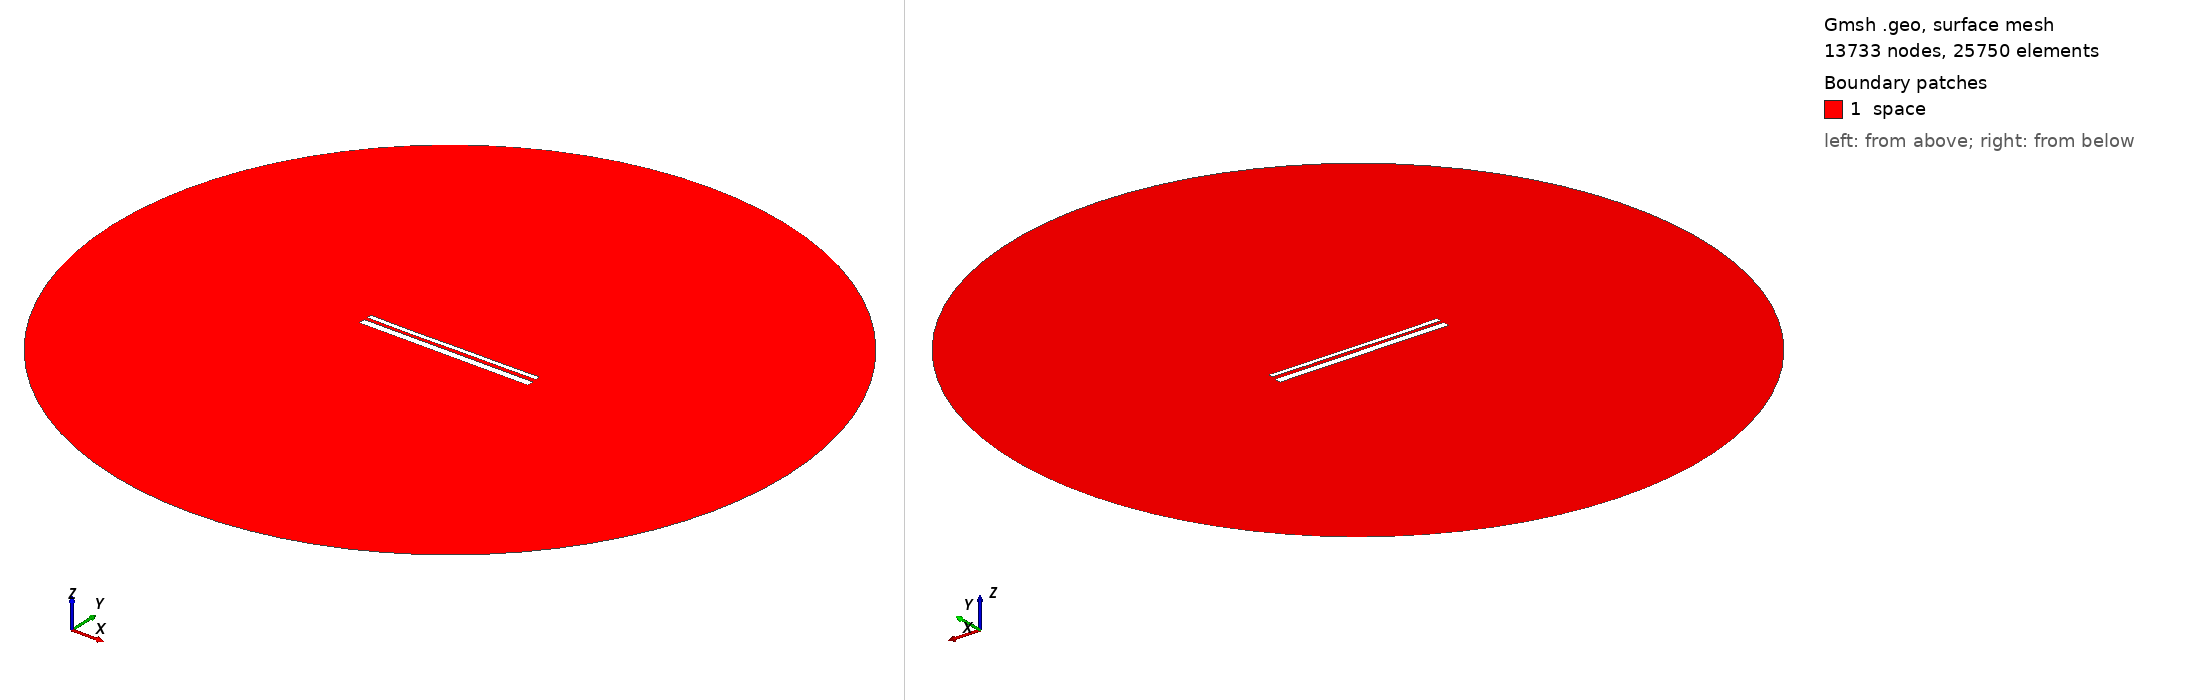

Gmsh geometry script, surface-meshed: 13733 nodes, 25750 surface elements. Boundary patches (legend numbers): 1 space. Left view from above one corner, right view from below the opposite corner. Legend entries are the model's physical surfaces. The drawing asked Gmsh for element sizes between 1% and 20% of the model's largest extent; the script's own settings can give other sizes.

=== 13032.geo (drawn) ===
//---------------------------------------
// Geometry kernel
//---------------------------------------

SetFactory("OpenCASCADE");



//---------------------------------------
// Parameters of the geometry
//---------------------------------------

// Overetch of the upper plate
overetch = 0.5;

// Distance between the plates
distance = 1.5;

// Discretization over the x axis (for the deformation)
nx = 50; 

// Length of the plate
L = 100 - overetch; 

// Number of modes
n = 4; 

// 1st mode coefficient
coeff(1) = 0.15;
beta(1) = 0.596864 * 3.1415926535 / L;

// 2nd mode coefficient
coeff(2) = -0.075;
beta(2) = 1.49418 * 3.1415926535 / L;

// 3rd mode coefficient
coeff(3) = -0.075;
beta(3) = 2.50025 * 3.1415926535 / L;

// 4th mode coefficient
coeff(4) = -0.075;
beta(4) = 3.49999 * 3.1415926535 / L;



//---------------------------------------
// Upper plate (deformed rectangle)
//---------------------------------------

// Coordiantes of the upper plate
xmin = -50;
xmax = 50 - overetch;

// Height of the upper plate
yheight = 4 - 2 * overetch;

// Indexes of the points
UpperID[] = {};
LowerID[] = {};
LeftID[] = {};
RightID[] = {};

// Point index
p = 1;

// Horizontal edges
For i In {1:nx}
    x = xmin + (i-1)*(xmax - xmin)/(nx-1);

    y_bottom = distance / 2 + overetch;
    For j In {1:n}
        C = (Cosh(beta(j)*L) + Cos(beta(j)*L)) / (Sinh(beta(j)*L) + Sin(beta(j)*L));
        y_bottom  = y_bottom + coeff(j) * (Cosh(beta(j)*(x+50)) - Cos(beta(j)*(x+50)) - C * (Sinh(beta(j)*(x+50)) - Sin(beta(j)*(x+50))));
    EndFor

    y_top = y_bottom + yheight;

    Point(p) = {x, y_top, 0, 1.0};
    UpperID[i] = p;
    p = p + 1;

    Point(p) = {x, y_bottom, 0, 1.0};
    LowerID[i] = p;
    p = p + 1;
EndFor

// Create point lists
UpperPts[] = {}; LowerPts[] = {};
For i In {1:nx}
  UpperPts[] += {UpperID[i]};
  LowerPts[] += {LowerID[i]};
EndFor

// Build splines
Spline(1) = {UpperPts[]};
Spline(2) = {LowerPts[]};
Line(3) = {LowerPts[nx-1], UpperPts[nx-1]};
Line(4) = {LowerPts[0], UpperPts[0]};

// Build the plane surface
Curve Loop(1) = {2, 3, -1, -4};
Plane Surface(1) = {1};



//---------------------------------------
// Lower plate (rectangle)
//---------------------------------------

// Vertices
Point(1001) = {-50, -1, 0, 1.0};
Point(1002) = { 50, -1, 0, 1.0};
Point(1003) = { 50,  -5, 0, 1.0};
Point(1004) = {-50,  -5, 0, 1.0};

// Edges
Line(5) = {1001, 1002};
Line(6) = {1002, 1003};
Line(7) = {1003, 1004};
Line(8) = {1004, 1001};

// Plane surface
Line Loop(2) = {5, 6, 7, 8};
Plane Surface(2) = {2}; 



//---------------------------------------
// Outer (fictious) boundary
//---------------------------------------

// Points
Point(1005) = {0, 0, 0};       // Center
Point(1006) = {200, 0, 0};     // Start point
Point(1007) = {0, 200, 0};     // 90 degrees
Point(1008) = {-200, 0, 0};    // 180 degrees
Point(1009) = {0, -200, 0};    // 270 degrees

// Circle arcs (each needs start, center, end)
Circle(9) = {1006, 1005, 1007};
Circle(10) = {1007, 1005, 1008};
Circle(11) = {1008, 1005, 1009};
Circle(12) = {1009, 1005, 1006};

// Plane surface for the entire domain
Curve Loop(3) = {9, 10, 11, 12};
Surface(3) = {3};

// Subtract the plates from the whole domain to obtain the actual domain where we want to solve the equations
BooleanDifference{ Surface{3}; Delete; }{ Surface{1}; Surface{2}; Delete; }




//---------------------------------------
// Transfinite Lines/Curves
//---------------------------------------

// Set the number of points on the boundaries
r = 7;

// Plates
Transfinite Curve {1, 2} = 50*r Using Progression 1;
Transfinite Curve {3, 4} = 2*r Using Progression 1;
Transfinite Line {5, 7} = 50*r Using Progression 1;
Transfinite Line {6, 8} = 2*r Using Progression 1;

// Outer boundary
Transfinite Line {9, 10, 11, 12} = 20 Using Progression 1;



//---------------------------------------
// Physical groups
//---------------------------------------                

// Physical curves (boundaries)
Physical Line("force_segment", 10) = {2};
Physical Line("upper_plate", 11) = {1, 3, 4};
Physical Line("lower_plate", 12) = {5, 6, 7, 8};
Physical Line("boundary", 20) = {9, 10, 11, 12};

// Physical Surfaces
Physical Surface("space", 30) = {3};



//---------------------------------------
// 6. Generate the Mesh
//---------------------------------------

// 2D mesh generation
Mesh 2;
